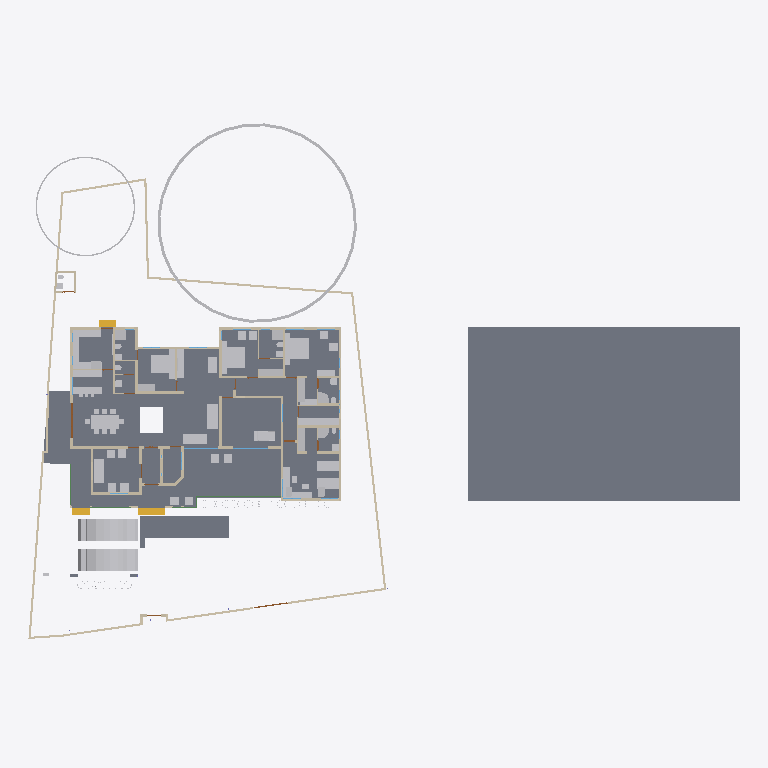
Plan cut of the same IFC building model at storey 'GF' (level 0.45 m, cut at 1.85 m), seen from above with north up, elements coloured by IFC class: 67 other elements (light grey), 46 walls (beige), 7 slabs (grey), 3 stair flights (yellow), 3 beams (green), 2 doors (brown), 2 windows (light blue). Cut surfaces are drawn darker.
Extent 61.5 m × 45.0 m × 17.5 m (x, y, z). Storeys (5): 00 at 0.00 m; GF at 0.45 m; GF Lintel at 2.55 m; FF at 3.45 m; FFtop at 5.70 m. Elements (508): 115 IfcBeam, 94 IfcWall, 66 IfcFurniture, 55 IfcColumn, 32 IfcWindow, 29 IfcGeographicElement, 27 IfcDoor, 16 IfcSanitaryTerminal, 16 IfcSlab, 13 IfcFurnishingElement, 10 IfcSolarDevice, 7 IfcUnitaryEquipment.

HEADER;
FILE_DESCRIPTION(('ViewDefinition[DesignTransferView]'),'2;1');
FILE_NAME('Sreekesh.ifc','2025-03-19T18:33:27+05:30',(),(),'IfcOpenShell 0.8.1','Bonsai 0.8.1','Nobody');
FILE_SCHEMA(('IFC4X3'));
ENDSEC;
DATA;
#1=IFCPROJECT('0aPvmvJuf5owphcfiKWAsN',$,'My Project',$,$,$,$,(#14,#26),#9);
#30=IFCSITE('3jTVXq97zE2OZTfzZH9iYT',$,'My Site',$,$,#53,$,$,$,$,$,$,$,$);
#211744=IFCSITE('2pH2ecD1v9bgK8psTEcl$_',$,'Site',$,$,#211760,#211754,$,$,$,$,$,$,$);
#36=IFCBUILDING('3Bt1MypEf4fuqFfshm9kTs',$,'My Building',$,$,#59,$,$,$,$,$,$);
#42=IFCBUILDINGSTOREY('3Yt8GBe1vE1Byt_$JKaQnQ',$,'GF',$,$,#7313,$,$,$,$);
#8023=IFCBUILDINGSTOREY('3LNq90aff4Xhn4xfthWyFx',$,'00',$,$,#8039,$,$,$,$);
#71986=IFCBUILDINGSTOREY('1ZF$IMkzjA5efl8XVVA8ry',$,'FFtop',$,$,#72046,$,$,$,$);
#72129=IFCBUILDINGSTOREY('1Nt2vvvNTB5u0X$NIke4ti',$,'GF Lintel',$,$,#280967,$,$,$,$);
#83382=IFCBUILDINGSTOREY('2do7yjy$r1eOSN7_GxsK9f',$,'FF',$,$,#83409,$,$,$,$);
#206473=IFCSLAB('28ziTpLeTAb96H10W54SOf',$,'Perimeter',$,$,#206717,#206494,$,$);
#4965=IFCSLAB('05XQefoFT1EQ6Gbva0q3wM',$,'Slab',$,$,#123274,#4980,$,$);
#189205=IFCSLAB('09UGVQSjzDW8naYIH8uxmw',$,'Slab',$,$,#189206,#189226,$,$);
#283837=IFCSLAB('1kJTeOZR578gFuIHGSuRFs',$,'Slab',$,$,#284580,#283858,$,$);
#207356=IFCSLAB('1ZbEzhyuvFNwJ$utOrumVn',$,'Slab',$,$,#284604,#207377,$,$);
#158109=IFCGEOGRAPHICELEMENT('1ICn9VC11DLu$jSeyjW6na',$,'GeographicElement',$,$,#159277,#158141,$,$);
#219503=IFCSLAB('19PsiRezf6fweNauUqnDgm',$,'Slab',$,$,#219504,#219524,$,$);
#70155=IFCVEHICLE('3fs_92XJnE9xh12t4cEAUA',$,'Vehicle',$,$,#189081,#70187,$,$);
#146729=IFCVEHICLE('0zRPRsukT96P6cuFPGiKs1',$,'Vehicle',$,$,#189086,#146742,$,$);
#66022=IFCWALL('2FUeR5sFb9uwjJGdeVWABU',$,'Wall',$,$,#212658,#66028,$,$);
#33073=IFCFURNITURE('1R50XvKDL8EfbTnGY_njcY',$,'Furniture',$,$,#33273,#33105,$,$);
#35081=IFCFURNITURE('24hcVyXrH4tf35GE4proyw',$,'Furniture',$,$,#233100,#35113,$,$);
#40270=IFCFURNITURE('1aP3zeWsL0ZQXEuRipuWXs',$,'Furniture',$,$,#233105,#40283,$,$);
#158156=IFCGEOGRAPHICELEMENT('2JlHSkVhjCZPlJyc1W8A6K',$,'GeographicElement',$,$,#159282,#158188,$,$);
#76812=IFCFURNITURE('0TjK6ZDxX03eSWHk61hTjB',$,'Furniture',$,$,#87253,#87231,$,$);
#65997=IFCWALL('1DC2$ngnnDR8Q9h6mAR0js',$,'Wall',$,$,#211743,#66003,$,$);
#285749=IFCWALL('23M4dZECv7RPP4RWKkyrhY',$,'Wall.082',$,$,#286025,#285760,$,$);
#222195=IFCWALL('2ixJvC9dH599amejUM2w6G',$,'Wall',$,$,#222383,#222215,$,$);
#90359=IFCWALL('3p_Mlr$7n7WPwtZxEevqS4',$,'Wall',$,$,#206542,#90370,$,$);
#3067=IFCWALL('3GZ$skLXf6OgGR8mfLciD_',$,'Wall',$,$,#67007,#3073,$,$);
#209390=IFCFURNITURE('1qta$LkA5AceF3Xp8O0QAN',$,'Furniture',$,$,#209427,#209402,$,$);
#33248=IFCFURNITURE('2bin7WsULDjPeLfYKRFVAv',$,'Furniture',$,$,#120501,#33261,$,$);
#33203=IFCFURNITURE('17qZxJfnjAUwxgeyWuttn3',$,'Furniture',$,$,#120496,#33235,$,$);
#119695=IFCFURNITURE('0QVhsRe3v2xh1mazg7g3pY',$,'Furniture',$,$,#123249,#119726,$,$);
#40437=IFCFURNITURE('0T3ErBLYfCbANjLJsek21j',$,'Furniture.012',$,$,#205987,#40450,$,$);
#40382=IFCFURNITURE('3pKgwG2ITCbQ1PcX8XbhFK',$,'Furniture',$,$,#205977,#40414,$,$);
#2872=IFCWALL('0VICnwrYLCM9IhHcjSiD9g',$,'Wall',$,$,#120443,#2879,$,$);
#76486=IFCFURNISHINGELEMENT('39PQ2BmvTCd9T$q1eK8eE8',$,'FurnishingElement',$,$,#222154,#76518,$);
#226167=IFCWALL('1JVywoPUH41xuuLQv_Mf23',$,'Wall.082',$,$,#226244,#226178,$,$);
#65972=IFCWALL('1ECWXgbZrERf$r6Mue6DMZ',$,'Wall',$,$,#211905,#65978,$,$);
#109363=IFCFURNISHINGELEMENT('0bAUBsPx10d8Mx73bRwCRJ',$,'FurnishingElement',$,$,#109388,#109376,$);
#109389=IFCFURNISHINGELEMENT('2eQ9uL$OD2E9oWgv9ZYd3O',$,'FurnishingElement',$,$,#109815,#109402,$);
#207391=IFCSLAB('2HygkmTKj9dgfxN0EnOqfB',$,'Slab',$,$,#207392,#207412,$,$);
#114033=IFCFURNISHINGELEMENT('3Wz92t1tb8CAYEiXUnbJ22',$,'FurnishingElement',$,$,#151936,#114046,$);
#41614=IFCSTAIRFLIGHT('3mjK21MVj5Wxp88atmNL9l',$,'StairFlight',$,$,#143920,#41646,$,2,1,0.150000005960464,0.25,.STRAIGHT.);
#4009=IFCWALL('2lHSG51rHEfeNsY_Rnf304',$,'Wall',$,$,#120415,#4020,$,$);
#65947=IFCWALL('08s$eE7qfC1vtHJbeTdsNK',$,'Wall',$,$,#211965,#65953,$,$);
#18042=IFCWALL('3bhXUDB39FaPZW_NASdZlT',$,'Wall',$,$,#18329,#18053,$,$);
#51371=IFCFURNITURE('0yYwZAg3jFQvkxBxQ0MGp1',$,'Furniture',$,$,#74041,#73713,$,$);
#73976=IFCFURNITURE('0_rDbuDo58VxsMmqMXWGXl',$,'Furniture',$,$,#74076,#73989,$,$);
#3520=IFCWALL('1kfIyPN_b4JPSDED46DDvv',$,'Wall',$,$,#206687,#3526,$,$);
#51281=IFCFURNITURE('055N_$xmX9ZQbc0CYFtvE3',$,'Furniture',$,$,#205982,#73671,$,$);
#110356=IFCWALL('3Jc2L501zCIf2lBfrewdbK',$,'Wall',$,$,#212616,#110367,$,$);
#65878=IFCWALL('1RxXXtAKb3$uqm3spal5Ab',$,'Wall.049',$,$,#212025,#65884,$,$);
#223662=IFCFURNITURE('3VZhsHNyL03RrVL9$oGCt$',$,'Furniture',$,$,#223698,#223673,$,$);
#18672=IFCWALL('0s5YaOi8jF58ocUKtzFB68',$,'Wall',$,$,#147451,#18683,$,$);
#222581=IFCFURNITURE('0DRk2GTVzEdepQGn1Cc580',$,'Furniture',$,$,#222617,#222592,$,$);
#18016=IFCWALL('2qNYwIywzDnw0eOADeB3_0',$,'Wall',$,$,#28241,#18027,$,$);
#3151=IFCWALL('2frHB1bR9FtP23RXamn7Ko',$,'Wall',$,$,#206649,#3162,$,$);
#18392=IFCWALL('2Hkjxieqv1Fue5ySQ6NeWL',$,'Wall',$,$,#18393,#18403,$,$);
#18194=IFCWALL('1AbV9w0nLBfPekv$ii5eki',$,'Wall',$,$,#28370,#18205,$,$);
#223735=IFCFURNITURE('0gFu3CQZ50bfj8QO0AdVKh',$,'Furniture',$,$,#223772,#223746,$,$);
#4130=IFCWALL('1AvIXg7ED1P9NhJbZDV_E1',$,'Wall',$,$,#120546,#4141,$,$);
#18348=IFCWALL('1c7n2BYDr8yh53xvaRXxqS',$,'Wall',$,$,#19372,#18359,$,$);
#41688=IFCSTAIRFLIGHT('0VcD2gJAfBIuw$lMxDzKKO',$,'StairFlight',$,$,#283276,#118718,$,2,1,0.150000005960464,0.25,.STRAIGHT.);
#2959=IFCWALL('3OEI3BHmD4XPtrMwXvI884',$,'Wall',$,$,#22909,#2970,$,$);
#285691=IFCWALL('3FXX66X1H7gQUhINB1ZqHj',$,'Wall.082',$,$,#285831,#285702,$,$);
#205023=IFCWALL('2UCXlaZiz9gRZ4iLCU3mzL',$,'Wall',$,$,#205202,#205034,$,$);
#79990=IFCSTAIRFLIGHT('1DnY2XVefC_QhnIFzju6yh',$,'StairFlight',$,$,#80105,#148959,$,$,$,$,$,$);
#78352=IFCFURNITURE('3keQdM9i5FJ9JBwmsM_Qg3',$,'Furniture',$,$,#80030,#286314,$,$);
#221936=IFCFURNITURE('1SfLKwq5v3xOXfb9fyzIuY',$,'Furniture',$,$,#221949,#221935,$,$);
#50229=IFCSANITARYTERMINAL('1fOwUzmtv9afxOsUQO0pB7',$,'SanitaryTerminal',$,$,#51448,#50242,$,$);
#52186=IFCSANITARYTERMINAL('31xwdd6k9ESw7YnQ1LspId',$,'SanitaryTerminal',$,$,#52351,#52199,$,$);
#222011=IFCFURNITURE('0NqQx8IRvFaBAI6L7wRYaK',$,'Furniture',$,$,#222021,#222010,$,$);
#80282=IFCFURNITURE('3InpbPAMj2MBzrSOMYlvHV',$,'Furniture',$,$,#80408,#286215,$,$);
#18525=IFCWALL('2nl9frQ2v9fwHEG6jroVG1',$,'Wall',$,$,#65610,#18536,$,$);
#106041=IFCSANITARYTERMINAL('3sA1eoE299ufpxJw1HaYmz',$,'SanitaryTerminal',$,$,#106132,#109542,$,$);
#16913=IFCWALL('3FSYpd1tn9SgCqZ8sPMfkT',$,'Wall',$,$,#143024,#16924,$,$);
#18646=IFCWALL('20GHUXbGDFDBHE5XphavUy',$,'Wall',$,$,#93006,#18657,$,$);
#51057=IFCSANITARYTERMINAL('1TZeRF9t54uwS6h95ZvvLS',$,'SanitaryTerminal',$,$,#206007,#109527,$,$);
#23938=IFCWALL('0ZZEq2syzEPfO9qD2AQWDv',$,'Wall',$,$,#206012,#23949,$,$);
#4193=IFCWALL('1S26G2gIX1gA7ikyBlvCVo',$,'Wall',$,$,#120551,#4204,$,$);
#18588=IFCWALL('0dH3P3qYrCC8jvNsEw9m9T',$,'Wall',$,$,#35030,#18599,$,$);
#4072=IFCWALL('0Y3rN168r7Jxb0OqetfU7X',$,'Wall',$,$,#120531,#4083,$,$);
#73868=IFCFURNITURE('0sWiAZchD9CQr_lkdFZUTW',$,'Furniture',$,$,#74071,#73942,$,$);
#93900=IFCBEAM('0gdpNefCnB7wAvxTxiZvHd',$,'Beam',$,$,#285184,#93911,$,$);
#147480=IFCFURNITURE('00YQdIzvr0bv6uDTc6vlmO',$,'Furniture',$,$,#147585,#147493,$,$);
#108552=IFCELECTRICAPPLIANCE('2MsiRa6yz7avswEDtIbGhH',$,'ElectricAppliance',$,$,#222159,#108584,$,$);
#119648=IFCFURNITURE('1JYWbcuBf30ORcWZXivos0',$,'Furniture',$,$,#147479,#147144,$,$);
#34185=IFCFURNITURE('2BE9a6LpL91PCj4_J$x9Rr',$,'Furniture',$,$,#147540,#147166,$,$);
#34206=IFCFURNITURE('0Tjm9jror8bPxG689sHAj8',$,'Furniture',$,$,#147545,#147188,$,$);
#35844=IFCFURNITURE('18HlnwBc9DnAvKFnG7c4d9',$,'Furniture',$,$,#147555,#147232,$,$);
#35870=IFCFURNITURE('0zixzxSUv7NBPjkhBn6BwL',$,'Furniture',$,$,#147560,#147254,$,$);
#119627=IFCFURNITURE('0dDpUaa6nCsfvkcRPls5fd',$,'Furniture',$,$,#147575,#147320,$,$);
#222753=IFCFURNITURE('3mJ1p$bc56UALxWDJNN0rm',$,'Furniture',$,$,#223616,#222766,$,$);
#222781=IFCFURNITURE('0v7OEyCvr39hZF6L_IZlKk',$,'Furniture',$,$,#223621,#222794,$,$);
#233035=IFCFURNITURE('2H$5BrOv18cvst8X4y554L',$,'Furniture',$,$,#233067,#233048,$,$);
#233068=IFCFURNITURE('2s9hVLrcDA5wvNZJTkkoKg',$,'Furniture',$,$,#233130,#233081,$,$);
#120632=IFCWALL('2Lqjpf9Aj0Vh1iBvOWYUCR',$,'Wall',$,$,#147469,#120643,$,$);
#26789=IFCDOOR('3HF$fS8tX7kw4y81dHWRkr',$,'Door',$,$,#148981,#26820,$,$,$,$,$,$);
#109955=IFCWALL('0m53cJKujAOwiy8OxGf4Uf',$,'Wall',$,$,#212433,#109966,$,$);
#4400=IFCWALL('2EfOldwLX0nA3x6s$146tT',$,'Wall',$,$,#143154,#4411,$,$);
#286710=IFCFURNITURE('2XtvmIS_v4JgSpw96bjg3f',$,'Furniture',$,$,#286717,#286721,$,$);
#222142=IFCELECTRICAPPLIANCE('2$2a6NCrr2zwuZTS_jAsZB',$,'ElectricAppliance',$,$,#222148,#222141,$,$);
#4251=IFCWALL('0Bt3ZVIAf4Xxxu9dLd3uEo',$,'Wall',$,$,#143190,#4262,$,$);
#34232=IFCFURNITURE('0VTCb1Evn558OH68N69Eaz',$,'Furniture',$,$,#147550,#147210,$,$);
#35896=IFCFURNITURE('076SYXiXP7jhnOyre$gCoP',$,'Furniture',$,$,#147565,#147276,$,$);
#119601=IFCFURNITURE('3zxgQVx3X9e9K7Uitk4v3$',$,'Furniture',$,$,#147570,#147298,$,$);
#24001=IFCWALL('3hphgpD2b28xqT53FPskSj',$,'Wall',$,$,#46914,#24012,$,$);
#18431=IFCWALL('0_Fa$t1jbFZejYJKQtXQPU',$,'Wall',$,$,#18511,#18442,$,$);
#286732=IFCFURNITURE('1Z467sWPbDFxbYV1ReN62b',$,'Furniture',$,$,#286739,#286743,$,$);
#51158=IFCSANITARYTERMINAL('3QJcMKfmH65Aqe43mag0dZ',$,'SanitaryTerminal',$,$,#206002,#51190,$,$);
#52306=IFCSANITARYTERMINAL('2gt_GNNGfB4AgAa5J8C0HU',$,'SanitaryTerminal',$,$,#52361,#52319,$,$);
#51397=IFCSANITARYTERMINAL('3twKXpJgX3DQcQMUJPSheZ',$,'SanitaryTerminal',$,$,#105095,#51410,$,$);
#116735=IFCDOOR('1dZUIR_mr60wAZddeiCYTI',$,'Door',$,$,#281598,#116767,$,1.79999995231628,3.0,$,$,$);
#51423=IFCSANITARYTERMINAL('18z7FcoXnDNBlGLHlFK4nn',$,'SanitaryTerminal',$,$,#52346,#51436,$,$);
#52207=IFCSANITARYTERMINAL('1n5C8zUKXDff8l5gxkv8r8',$,'SanitaryTerminal',$,$,#52356,#52220,$,$);
#23777=IFCWALL('1ASg6knUz7cALk6Wf7iLsx',$,'Wall',$,$,#23937,#23788,$,$);
#96530=IFCBEAM('074gpqyLr9$vd9aSHSci_M',$,'Beam',$,$,#149012,#96541,$,$);
#96485=IFCBEAM('28BEpp1Uf12OsJWEpQ34DU',$,'Beam',$,$,#283251,#96496,$,$);
#117253=IFCWALL('2NQIKohcDAsQMbNSTdACJd',$,'Wall.049',$,$,#212331,#117264,$,$);
#116908=IFCWALL('1k3YgD4uj5vPZWbPgSVuxU',$,'Wall.049',$,$,#212306,#116919,$,$);
#117772=IFCSANITARYTERMINAL('1rHEL7fvD0LBOSYwTPUW$U',$,'SanitaryTerminal',$,$,#212678,#117785,$,$);
#87095=IFCFURNITURE('2nTbUK8Q9CwehFexi7HpJk',$,'Furniture',$,$,#87268,#87108,$,$);
#87116=IFCFURNITURE('1K5CC3v$51_RkeRHCfWF1K',$,'Furniture',$,$,#87273,#87129,$,$);
#117002=IFCWALL('2_YAAq8JL4QhCYm3Y6yZZ5',$,'Wall.049',$,$,#212688,#117013,$,$);
#24504=IFCWALL('2_1GARUmnBv8h1fVKiMUG8',$,'Wall',$,$,#51319,#24515,$,$);
#110674=IFCWALL('1a_hfYQo5DRgtEum677ZGl',$,'Wall',$,$,#222456,#110685,$,$);
#100138=IFCWINDOW('03pSbf9VzBmOfvyVNZLBl9',$,'Window',$,$,#120631,#100170,$,2.09999990463257,3.0,$,.TRIPLE_PANEL_VERTICAL.,$);
#223622=IFCFURNITURE('3Mj6kQPeL3benu$6YWXeSq',$,'Furniture',$,$,#223713,#223654,$,$);
#223714=IFCFURNITURE('39rQzUohb9SQ7Lp0WcnNlZ',$,'Furniture',$,$,#286931,#223727,$,$);
#100471=IFCWINDOW('3ly7uZN$bElgbY1ypIkt4k',$,'Window',$,$,#120616,#100484,$,2.09999990463257,3.0,$,.TRIPLE_PANEL_VERTICAL.,$);
#23640=IFCWALL('0_SaQ7wpHF8PQbZNvLqwvm',$,'Wall',$,$,#204965,#23651,$,$);
#50991=IFCSANITARYTERMINAL('0GB2bgiOH15uJz6S3YOFE7',$,'SanitaryTerminal',$,$,#74710,#51023,$,$);
#52228=IFCSANITARYTERMINAL('1HsJyymzXExxrUKgJyfWOJ',$,'SanitaryTerminal',$,$,#52253,#52241,$,$);
#52254=IFCSANITARYTERMINAL('0CLxKRUfL0sefcecWCHHyo',$,'SanitaryTerminal',$,$,#52279,#52267,$,$);
#86967=IFCFURNITURE('2XUZmvobvC1gsAzioRJWb7',$,'Furniture',$,$,#233110,#86999,$,$);
#87027=IFCFURNITURE('3Mt86jJJP8ieSvneq7zau6',$,'Furniture',$,$,#233115,#87040,$,$);
#87074=IFCFURNITURE('30UJjqf1X57hbrPqq67ADj',$,'Furniture',$,$,#233125,#87087,$,$);
#4282=IFCWALL('3LtaSWCE92ufRXUd3DO8_e',$,'Wall',$,$,#143129,#4293,$,$);
ENDSEC;
